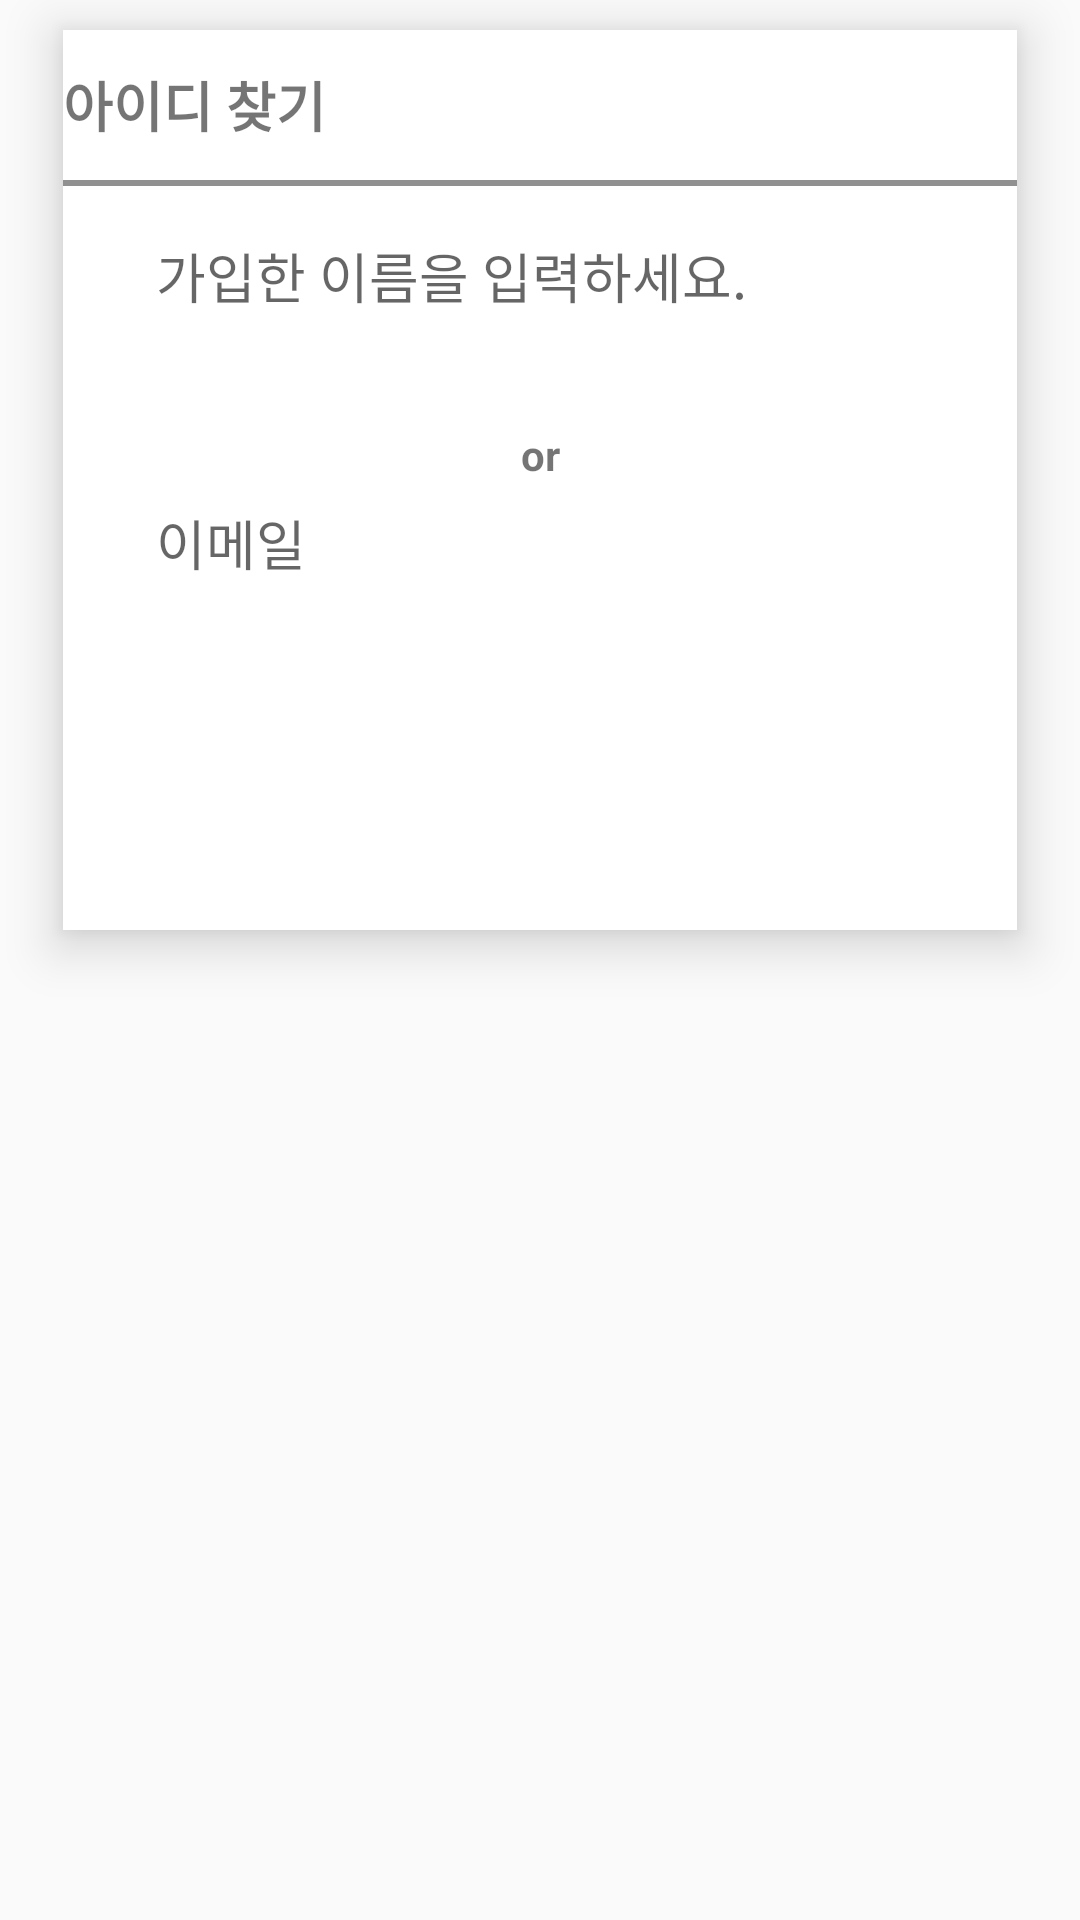

Write the Android layout XML for this screen, with the resource values it uses.
<!-- AndroidManifest.xml: application theme AppTheme -->
<!-- res/layout/fragment_find_id.xml -->
<?xml version="1.0" encoding="utf-8"?>
<LinearLayout xmlns:android="http://schemas.android.com/apk/res/android"
    android:layout_width="match_parent"
    android:layout_height="match_parent"
    android:orientation="vertical">

    <LinearLayout
        android:layout_marginTop="10dp"
        android:layout_marginRight="21dp"
        android:layout_marginLeft="21dp"
        android:layout_width="match_parent"
        android:layout_height="300dp"
        android:orientation="vertical"
        android:background="@color/colorWhite"
        android:elevation="10dp">
        <TextView
            android:gravity="fill"
            android:layout_width="match_parent"
            android:layout_height="50dp"
            android:text="아이디 찾기"
            android:textStyle="bold"
            android:textSize="18sp"/>
        <View
            android:layout_width="match_parent"
            android:layout_height="2dp"
            android:background="@color/colorGray" />
        <LinearLayout
            android:layout_marginTop="10dp"
            android:layout_marginRight="21dp"
            android:layout_marginLeft="21dp"
            android:layout_width="match_parent"
            android:layout_height="wrap_content"
            android:orientation="vertical">
            <EditText
                android:id="@+id/et_find_id_name"
                android:paddingLeft="10dp"
                android:layout_width="match_parent"
                android:layout_height="40dp"
                android:hint="가입한 이름을 입력하세요."
                android:background="@drawable/edit_border_line"/>
            <LinearLayout
                android:layout_width="match_parent"
                android:layout_height="30dp"
                android:orientation="horizontal">

            </LinearLayout>
            <TextView
                android:gravity="center"
                android:layout_width="match_parent"
                android:layout_height="wrap_content"
                android:text="or"
                android:textStyle="bold"/>
            <EditText
                android:id="@+id/et_find_id_email"
                android:paddingLeft="10dp"
                android:layout_width="match_parent"
                android:layout_height="40dp"
                android:hint="이메일"
                android:background="@drawable/edit_border_line"/>

        </LinearLayout>

    </LinearLayout>
</LinearLayout>
<!-- resources referenced by this layout -->
<resources>
  <color name="colorGray">#909090</color>
  <color name="colorWhite">#ffffff</color>
  <style name="AppTheme" parent="Theme.AppCompat.Light.DarkActionBar">
          
          <item name="colorPrimary">@color/colorPrimary</item>
          <item name="colorPrimaryDark">@color/colorPrimaryDark</item>
          <item name="colorAccent">@color/colorAccent</item>
          
          <item name="windowActionBar">false</item>
          <item name="windowNoTitle">true</item>
  
      </style>
  <color name="colorPrimary">#6200EE</color>
  <color name="colorPrimaryDark">#3700B3</color>
  <color name="colorAccent">#03DAC5</color>
</resources>
